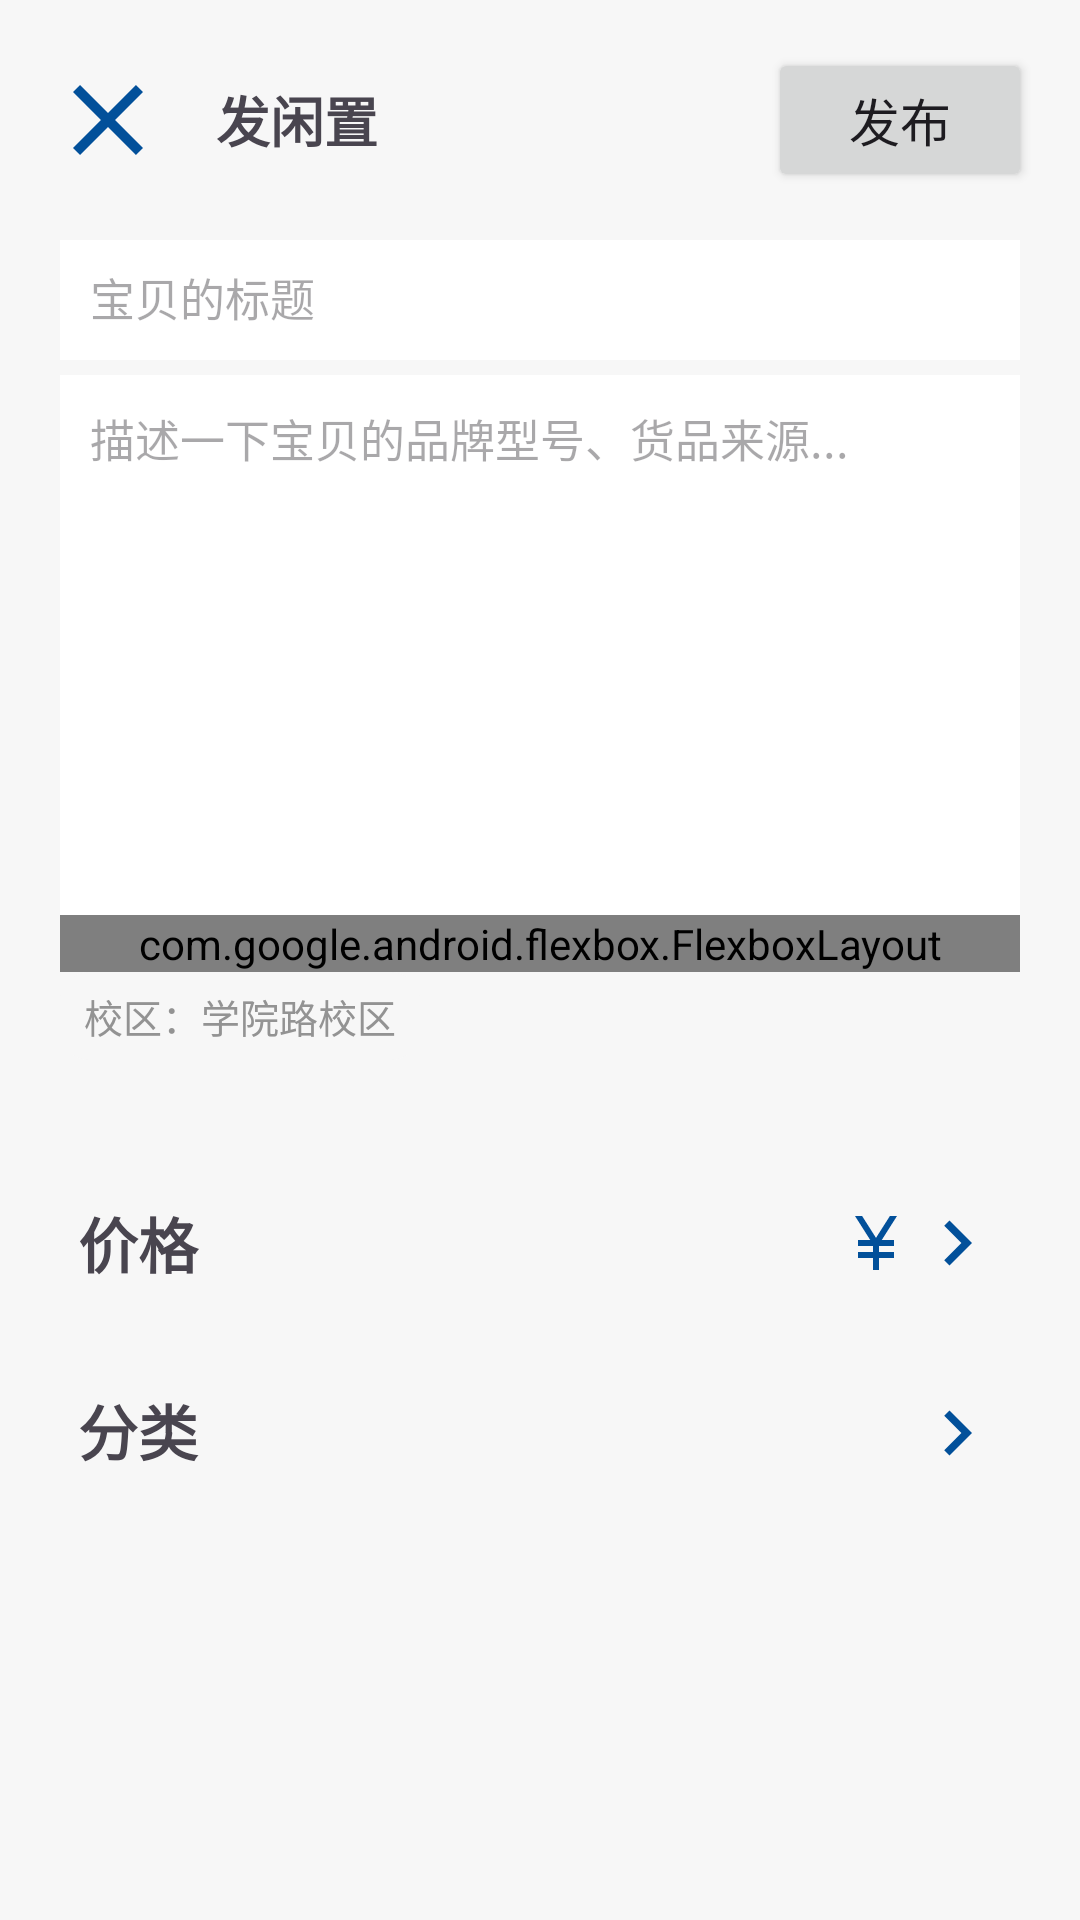

Android layout source for this screen:
<!-- AndroidManifest.xml: application theme Theme.AppTheme -->
<!-- res/layout/activity_unused.xml -->
<?xml version="1.0" encoding="utf-8"?>
<LinearLayout xmlns:android="http://schemas.android.com/apk/res/android"
    xmlns:app="http://schemas.android.com/apk/res-auto"
    xmlns:tools="http://schemas.android.com/tools"
    android:id="@+id/main"
    android:layout_width="match_parent"
    android:layout_height="match_parent"
    android:background="@color/background_gray"
    android:orientation="vertical">

    <LinearLayout
        android:layout_width="match_parent"
        android:layout_height="wrap_content"
        android:gravity="center_vertical"
        android:orientation="horizontal"
        android:padding="16dp">

        <ImageView
            android:id="@+id/backButton"
            android:layout_width="40dp"
            android:layout_height="40dp"
            android:contentDescription="返回"
            android:src="@drawable/baseline_close_24" />

        <TextView
            android:layout_width="0dp"
            android:layout_height="wrap_content"
            android:layout_marginStart="16dp"
            android:layout_weight="1"
            android:text="发闲置"
            android:textSize="18sp"
            android:textStyle="bold" />

        <Button
            android:id="@+id/save"
            android:layout_width="wrap_content"
            android:layout_height="wrap_content"
            android:text="发布"
            android:textSize="17sp" />


    </LinearLayout>

    <LinearLayout
        android:layout_width="match_parent"
        android:layout_height="wrap_content"
        android:layout_marginLeft="10dp"
        android:layout_marginRight="10dp"

        android:background="@drawable/unused_img_bg"
        android:orientation="vertical">

        <EditText
            android:id="@+id/editText_name"
            android:layout_width="match_parent"
            android:layout_height="40dp"
            android:layout_marginLeft="10dp"
            android:layout_marginTop="0dp"
            android:layout_marginRight="10dp"
            android:background="@android:color/white"
            android:gravity="top"
            android:hint="宝贝的标题"
            android:inputType="textMultiLine"
            android:lines="6"
            android:overScrollMode="always"
            android:padding="10dp"
            android:scrollbars="none"
            android:scrollHorizontally="false"
            android:textColor="@android:color/black"
            android:textSize="15sp" />

    </LinearLayout>

    <LinearLayout
        android:layout_width="match_parent"
        android:layout_height="wrap_content"
        android:layout_marginTop="5dp"
        android:layout_marginLeft="10dp"
        android:layout_marginRight="10dp"
        android:background="@drawable/unused_img_bg"
        android:orientation="vertical">

        <EditText
            android:id="@+id/editText"
            android:layout_width="match_parent"
            android:layout_height="180dp"
            android:layout_marginLeft="10dp"
            android:layout_marginTop="0dp"
            android:layout_marginRight="10dp"
            android:background="@android:color/white"
            android:gravity="top"
            android:hint="描述一下宝贝的品牌型号、货品来源..."
            android:textSize="15sp"
            android:inputType="textMultiLine"
            android:lines="6"
            android:overScrollMode="always"
            android:padding="10dp"
            android:scrollbars="none"
            android:scrollHorizontally="false"
            android:textColor="@android:color/black" />

        <com.google.android.flexbox.FlexboxLayout
            android:layout_marginLeft="10dp"
            android:layout_marginRight="10dp"
            app:flexWrap="wrap"
            android:layout_width="match_parent"
            android:layout_height="wrap_content">

            <TextView
                android:id="@+id/imageView"
                android:layout_marginRight="5dp"
                android:layout_width="100dp"
                android:layout_height="100dp"
                android:layout_marginBottom="5dp"
                android:layout_marginTop="5dp"
                android:background="@drawable/user_pos_bg"
                android:gravity="center_vertical"
                android:paddingLeft="20dp"
                android:paddingRight="20dp"
                android:textSize="10dp"
                android:text="  + 添加优质
        首图更吸引人 ~"
                android:textColor="#666565"

                android:textStyle="bold" />
        </com.google.android.flexbox.FlexboxLayout>
        <TextView
            android:id="@+id/pos"
            android:layout_width="wrap_content"
            android:layout_height="wrap_content"
            android:text="校区：学院路校区"
            android:background="@drawable/user_pos_bg"
            android:textSize="13dp"

            android:paddingLeft="8dp"
            android:paddingRight="8dp"
            android:paddingTop="5dp"
            android:paddingBottom="5dp"
            android:layout_marginBottom="10dp"
            android:layout_marginLeft="10dp"
            android:textColor="#939393" />

    </LinearLayout>

    <LinearLayout
        android:layout_width="match_parent"
        android:layout_height="wrap_content"
        android:layout_marginTop="20dp"
        android:layout_marginLeft="10dp"
        android:layout_marginRight="10dp"
        android:background="@drawable/unused_img_bg"
        android:orientation="vertical">

        <LinearLayout
            android:id="@+id/price_arrow"
            android:layout_width="match_parent"
            android:layout_height="wrap_content"
            android:orientation="horizontal"
            android:padding="16dp"
            android:gravity="center_vertical">

            <TextView
                android:layout_width="0dp"
                android:layout_height="wrap_content"
                android:layout_weight="1"
                android:text="价格"
                android:textSize="20sp"
                android:textStyle="bold"
                />

            <TextView
                android:id="@+id/price"
                android:drawableStart="@drawable/baseline_currency_yen_24"
                android:layout_width="wrap_content"
                android:layout_height="wrap_content"
                android:textSize="22sp"
                 />
            <ImageView
                android:layout_marginTop="0dp"
                android:layout_width="30dp"
                android:layout_height="30dp"
                android:src="@drawable/baseline_chevron_right_24" />
        </LinearLayout>

        <LinearLayout
            android:id="@+id/sort_arrow"
            android:layout_width="match_parent"
            android:layout_height="wrap_content"
            android:orientation="horizontal"
            android:padding="16dp"
            android:gravity="center_vertical">

            <TextView
                android:layout_width="0dp"
                android:layout_height="wrap_content"
                android:layout_weight="1"
                android:textStyle="bold"
                android:text="分类"
                android:textSize="20sp" />
            <TextView
                android:id="@+id/sort"
                android:layout_width="wrap_content"
                android:layout_height="wrap_content"
                android:textStyle="bold"
                android:text=""
                android:textSize="15sp" />

            <ImageView
                android:layout_marginTop="1dp"
                android:layout_width="30dp"
                android:layout_height="30dp"
                android:src="@drawable/baseline_chevron_right_24" />

        </LinearLayout>
    </LinearLayout>
</LinearLayout>
<!-- resources referenced by this layout -->
<resources>
  <color name="background_gray">#F7F7F7</color>
  <!-- drawable baseline_chevron_right_24 (drawable) -->
  <vector xmlns:android="http://schemas.android.com/apk/res/android" android:height="50dp" android:tint="#02509A" android:viewportHeight="24" android:viewportWidth="24" android:width="50dp">
        
      <path android:fillColor="@android:color/white" android:pathData="M10,6L8.59,7.41 13.17,12l-4.58,4.59L10,18l6,-6z"/>
      
  </vector>
  <!-- drawable baseline_close_24 (drawable) -->
  <vector xmlns:android="http://schemas.android.com/apk/res/android" android:height="50dp" android:tint="#02509A" android:viewportHeight="24" android:viewportWidth="24" android:width="50dp">
        
      <path android:fillColor="@android:color/white" android:pathData="M19,6.41L17.59,5 12,10.59 6.41,5 5,6.41 10.59,12 5,17.59 6.41,19 12,13.41 17.59,19 19,17.59 13.41,12z"/>
      
  </vector>
  <!-- drawable baseline_currency_yen_24 (drawable) -->
  <vector xmlns:android="http://schemas.android.com/apk/res/android" android:height="24dp" android:tint="#02509A" android:viewportHeight="24" android:viewportWidth="24" android:width="24dp">
        
      <path android:fillColor="@android:color/white" android:pathData="M13.92,11l4.08,0l0,2l-5,0l0,2l5,0l0,2l-5,0l0,4l-2,0l0,-4l-5,0l0,-2l5,0l0,-2l-5,0l0,-2l4.08,0l-5.08,-8l2.37,0l4.63,7.29l4.63,-7.29l2.37,0z"/>
      
  </vector>
  <!-- drawable user_pos_bg (drawable) -->
  <?xml version="1.0" encoding="utf-8"?>
  <shape xmlns:android="http://schemas.android.com/apk/res/android">
      <solid android:color="@color/background_gray"></solid>
      <corners android:radius="10dp"/>
  </shape>
  <style name="Theme.AppTheme" parent="Base.Theme.AppTheme" />
  <style name="Base.Theme.AppTheme" parent="Theme.Material3.DayNight.NoActionBar">
          
          
          <item name="colorPrimary">@color/blue_bh</item>
      </style>
  <color name="blue_bh">#02509a</color>
</resources>
